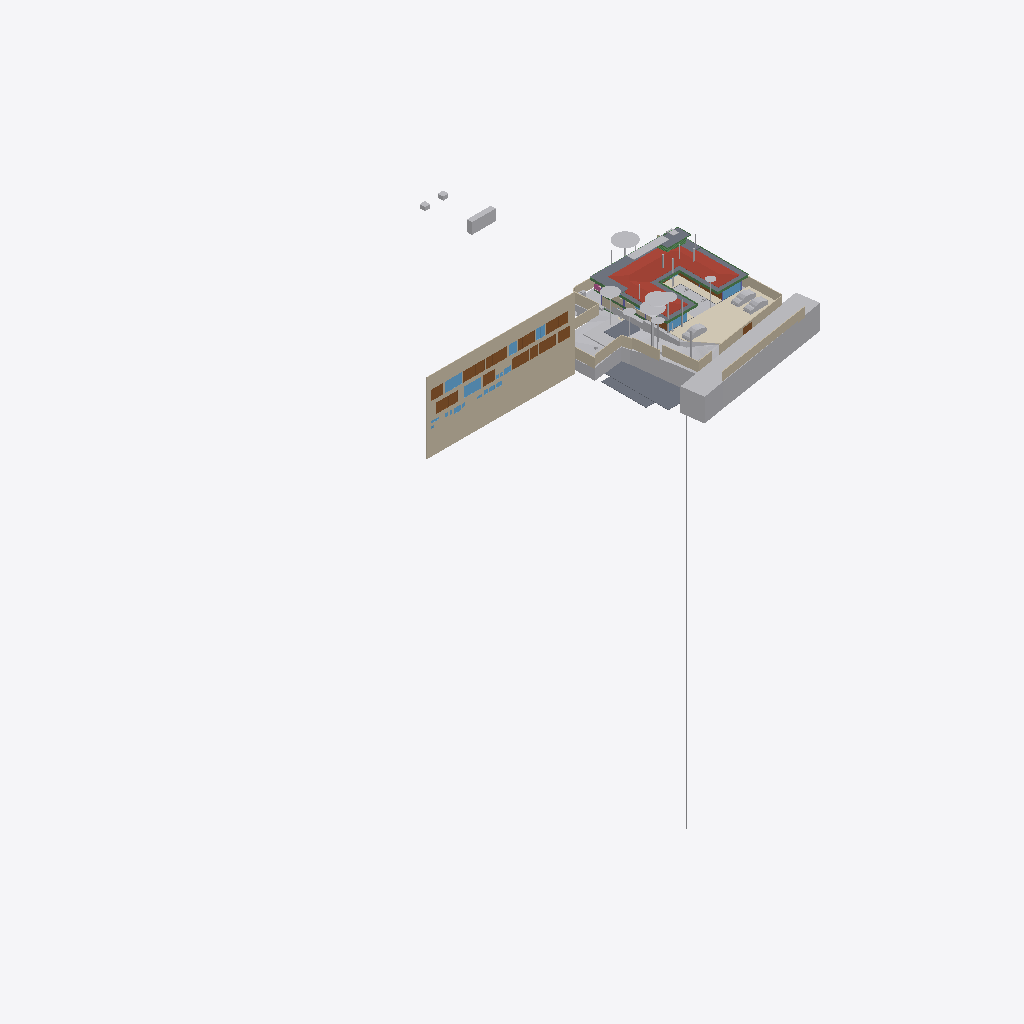
Isometric view of an IFC building model (IFC-SPF (STEP), schema IFC4X3, length unit metre), seen from the south-west, elements coloured by IFC class (only those large enough to see are counted): 34 other elements (light grey), 18 walls (beige), 15 doors (brown), 10 slabs (grey), 8 windows (light blue), 8 beams (green), 2 coverings (cream), 1 roof (red-brown), 1 railing (pink).
Extent 96.7 m × 90.0 m × 138.5 m (x, y, z). Storeys (12): Footing at -3.50 m; Site at -2.70 m; GF at -2.65 m; FF Lvl at 0.00 m; Plumbing at 0.00 m; Electrical at 0.00 m; Areacalc at 0.00 m; FF at 0.45 m; FF Lintel at 3.15 m; schedule at 3.50 m; SF at 3.65 m; Terrace at 5.00 m. Elements (731): 125 IfcBeam, 78 IfcWall, 69 IfcCovering, 55 IfcSlab, 43 IfcPipeSegment, 41 IfcColumn, 41 IfcDoor, 37 IfcWindow, 31 IfcEarthworksCut, 30 IfcFurniture, 25 IfcSanitaryTerminal, 24 IfcGeographicElement.

HEADER;
FILE_DESCRIPTION(('ViewDefinition [CoordinationView]'),'2;1');
FILE_NAME('Manilal.ifc','2025-08-08T12:09:25+05:30',(),(),'IfcOpenShell 0.8.3-post1','Bonsai 0.8.3-post1','');
FILE_SCHEMA(('IFC4X3'));
ENDSEC;
DATA;
#1480=IFCPROJECT('2TuuvCHJz54PsFPcraEbH$',$,'My Project',$,$,$,$,(#3,#128),#1481);
#3305=IFCSITE('0lpfVeOW52QfroqLYyHNY2',$,'My Site',$,$,#26,$,$,$,$,$,$,$,$);
#3313=IFCBUILDING('0MzaWOaS178x5FMqOflU3C',$,'My Building',$,$,#25,$,$,$,$,$,$);
#2081=IFCBUILDINGSTOREY('09kFoqoxrCvB1_fcEsMZsQ',$,'FF',$,$,#217,$,$,$,$);
#2986=IFCBUILDINGSTOREY('0zoFHJ9PnFW80M$mIVDQW3',$,'GF',$,$,#559675,$,$,$,$);
#17145=IFCBUILDINGSTOREY('0MckaoTknA3edZMUNhTyAK',$,'SF',$,$,#17254,$,$,$,$);
#20035=IFCBUILDINGSTOREY('3LpnsPikv4mRTBpfC3WQtx',$,'FF Lvl',$,$,#20051,$,$,$,$);
#23582=IFCBUILDINGSTOREY('0DtUgpQ1b6nBmkLmvc_ehu',$,'FF Lintel',$,$,#23767,$,$,$,$);
#459032=IFCBUILDINGSTOREY('2nxT8wHGnDX9t8LjuK$yoz',$,'Footing',$,$,#459177,$,$,$,$);
#482732=IFCBUILDINGSTOREY('0qJiDzySr4lhgisX7t8beM',$,'Site',$,$,#482753,$,$,$,$);
#485569=IFCBUILDINGSTOREY('33UZQ2TSvAg8IY4x5QCp2i',$,'schedule',$,$,#490135,$,$,$,$);
#507278=IFCBUILDINGSTOREY('0fi$VcvNr0Zu6wnPuK6jDB',$,'Plumbing',$,$,#507299,$,$,$,$);
#531643=IFCBUILDINGSTOREY('2JRfeNnUP7R92jcKtKmwj5',$,'Electrical',$,$,#531659,$,$,$,$);
#552261=IFCBUILDINGSTOREY('3JrIAq4xL0avIQ8pEnV5X6',$,'Areacalc',$,$,#552277,$,$,$,$);
#564852=IFCBUILDINGSTOREY('2oUibsQsXAPxeAaTU5dGGW',$,'Terrace',$,$,#564873,$,$,$,$);
#486333=IFCWALL('39NBZ$Y4H9UeVfIVxICpeX',$,'Wall',$,$,#500777,#486339,'',$);
#506523=IFCGEOGRAPHICELEMENT('20M0x6_hv1D8u5ftoKpVy3',$,'Road',$,$,#536372,#506537,$,.TERRAIN.);
#17255=IFCROOF('188ChkeVP4PP3HZ1_FwQ2Y',$,'Roof',$,$,#478587,#17288,$,.HIP_ROOF.);
#550097=IFCGEOGRAPHICELEMENT('3hzKcHmG15MBT$Lf89GHXN',$,'PureSite',$,$,#560045,#550264,$,.TERRAIN.);
#574514=IFCCOVERING('0wVm3FyC1DcRA3R7QYk_cw',$,'Covering',$,$,#574562,#574530,$,$);
#552337=IFCSLAB('39q3J0Avn2axyYxQecralg',$,'FF',$,$,#552338,#552356,$,$);
#441052=IFCWALL('1WNacC15X0Xf0V_b60Qnrw',$,'Wall',$,$,#441102,#441063,$,$);
#562352=IFCEARTHWORKSFILL('3O_GobqT1E4v3eEFWom1zq',$,'Cube',$,$,#564334,#562377,$,.SLOPEFILL.);
#526459=IFCSLAB('2Ni7UfUwb4of1NRt7pcP4e',$,'Slab',$,$,#558038,#526470,$,$);
#557336=IFCEARTHWORKSCUT('3NfQzW2p90kemh8IGcUxhf',$,'roader',$,$,#557183,#557335,$,.PAVEMENTMILLING.);
#557611=IFCEARTHWORKSCUT('3NGXkKzmP9mwmT7XBm4eTA',$,'Cut',$,$,#557599,#557610,$,.BASE_EXCAVATION.);
#557360=IFCEARTHWORKSCUT('2x49TXK193K9MJc3CK9x_n',$,'Cut',$,$,#557348,#557359,$,.BASE_EXCAVATION.);
#530961=IFCSLAB('25EiGLyX5BKxeS54E7G1re',$,'Slab',$,$,#530988,#530972,$,$);
#552305=IFCSLAB('07r2B4jwr7$9NI9prgbzaX',$,'GF',$,$,#552407,#552324,$,$);
#26770=IFCWALL('27WVA19Qv4efvQm6cWiqsn',$,'Wall',$,$,#573571,#26781,$,$);
#444096=IFCCOVERING('0_sfUdWJL30geCimsSdPtS',$,'Covering',$,$,#444126,#444111,$,$);
#566477=IFCBOREHOLE('1fqyZKm99FCB9RePUocI_6',$,'Borehole',$,$,#567981,#566501,$);
#467252=IFCGEOGRAPHICELEMENT('3uYxZnds99jOH$HzfZr4nt',$,'Plaav','43dia, 135c',$,#468938,#467634,$,.VEGETATION.);
#526011=IFCSLAB('2HYCoI0uf8CwWU71Eeg8K8',$,'Slab',$,$,#527066,#526026,$,$);
#29381=IFCSLAB('30Y2A3Waj1_g7GRY9nwvu4',$,'Slab',$,$,#552081,#29392,$,$);
#465123=IFCGEOGRAPHICELEMENT('00i077OX9F1QAiqaHlhRfb',$,'Plaav','32dia, 101c',$,#469003,#467606,$,.VEGETATION.);
#27060=IFCWALL('10l$0x7lzBbBMMGF1qxI0s',$,'Wall',$,$,#573591,#27071,$,$);
#229971=IFCWALL('2oOsi6buvCeB4sZT1ijFA2',$,'Wall',$,$,#573581,#229982,$,$);
#230171=IFCWALL('1HPS5ge59FQA3Ucv4$dmpm',$,'Wall',$,$,#573626,#230182,$,$);
#465256=IFCGEOGRAPHICELEMENT('2hWh3TuZPCwB0qwf7zQl8W',$,'Plaav','48dia, 150c',$,#468973,#467648,$,.VEGETATION.);
#27353=IFCWALL('2Y2Bm57Cb8Exxz7st0aRUc',$,'Wall',$,$,#573611,#27364,$,$);
#28186=IFCWALL('2UlyJbGOL47vem9W3W5T7b',$,'Wall',$,$,#573596,#28197,$,$);
#446077=IFCVEHICLE('2$JJjIzDr6fuhTHFNPOXyx',$,'Vehicle',$,$,#559745,#446090,$,$);
#446110=IFCVEHICLE('375bP1QIr5xwaw0xewwnFn',$,'Vehicle',$,$,#559750,#446123,$,$);
#499734=IFCDOOR('315c6MZvz2Vu3GScXjqG9Z',$,'Door',$,$,#501168,#505088,'8_9',$,$,$,$,$);
#489770=IFCDOOR('0Cx741JWP34B0IOSsj8AwF',$,'Door',$,$,#501108,#504469,'03',$,$,$,$,$);
#499915=IFCDOOR('0ZbVB8BYT7bh7R3lS5K4Y7',$,'Door',$,$,#505125,#505133,'10',$,$,$,$,$);
#445890=IFCWALL('2QiW7TnGvAygi5PkoeW31n',$,'Wall',$,$,#573621,#445901,$,$);
#490176=IFCDOOR('3tvBACzP54zAu4dBSuBlEW',$,'Door',$,$,#501123,#504515,'04',$,$,$,$,$);
#366531=IFCSLAB('3CWvIDU8b5ovMmi84oWpbg',$,'Covering.004',$,$,#366757,#366542,$,.FLOOR.);
#214630=IFCWALL('1v3BeDslv3W8LfR3WiqTEd',$,'Wall',$,$,#573616,#214641,$,$);
#446049=IFCVEHICLE('1yICD2o296ROLrpKuhe72z',$,'Vehicle',$,$,#560258,#446062,$,$);
#465522=IFCGEOGRAPHICELEMENT('1t8_yIv7T9Iwdci473Ya_N',$,'Plaav','100dia, 32c',$,#469013,#467550,$,.VEGETATION.);
#557636=IFCEARTHWORKSCUT('0lv4XU7zX8PPDYPdO7aOdg',$,'Cut',$,$,#557624,#557635,$,.BASE_EXCAVATION.);
#28224=IFCWALL('10RvTK_K97Xg3Zon6pJwxP',$,'Wall',$,$,#573601,#28235,$,$);
#489373=IFCWINDOW('2gioTK5hP9oPss3G6Q03Gx',$,'Window',$,$,#501063,#489382,'02',$,$,$,$,$);
#492556=IFCDOOR('14nYxT67979h0x8IodW7tf',$,'Door',$,$,#501138,#492565,'06',$,$,$,$,$);
#499965=IFCWINDOW('2DeDtvcD95n9obXC_GiA8e',$,'Window',$,$,#501213,#499979,'11',$,$,$,$,$);
#500360=IFCDOOR('1SLbyPnp1A9vNmoEJ7CsnC',$,'Door',$,$,#501288,#500431,'16',$,$,$,$,$);
#500518=IFCDOOR('27z1x9RsX6LgRJPHzITZpv',$,'Door',$,$,#501318,#500531,'18',$,$,$,$,$);
#552234=IFCSLAB('2FJ3LPJyP5i9m96Y9aA2s2',$,'Verandah',$,$,#552298,#552253,$,$);
#229124=IFCWALL('3MfSYaOiTA4AjSKpPvRhyi',$,'Wall',$,$,#573561,#229135,$,$);
#491873=IFCWINDOW('3e$JQaRRzFH9WozykfD$tZ',$,'Window',$,$,#496818,#491887,'11',$,$,$,$,$);
#25887=IFCWALL('3DOK2PUDn3QwM2HLeZR6QD',$,'Wall',$,$,#573566,#25894,$,$);
#489135=IFCDOOR('0ismyRsjL7AvOieOoKLFLm',$,'Door',$,$,#501078,#489144,'01',$,$,$,$,$);
#500027=IFCDOOR('0LFTQmup1188idDF4qs$QS',$,'Door',$,$,#501228,#500041,'12',$,$,$,$,$);
#504022=IFCDOOR('37mQgnczv1g9Ewv5DQsnil',$,'Door',$,$,#504777,#504080,'25',$,$,$,$,$);
#27098=IFCWALL('2qQNxnpy98iB6JMyhLi2FK',$,'Wall',$,$,#573586,#27109,$,$);
#489533=IFCWINDOW('2LZJ1AvFfBbghYgOnSiaBb',$,'Window',$,$,#526828,#489547,'02',$,$,$,$,$);
#29467=IFCWALL('2U66_ERPrD$A$2PTOc1bPA',$,'Wall',$,$,#559735,#29478,$,$);
#464325=IFCGEOGRAPHICELEMENT('0hsZNGz3r5Tu3GwqCRHqIa',$,'Theng','25dia, 80c',$,#468918,#467543,$,.VEGETATION.);
#562378=IFCEARTHWORKSFILL('263qwxfur0Rg9ySw9RIZCG',$,'Cube',$,$,#563458,#562400,$,.SLOPEFILL.);
#186882=IFCBEAM('0qH_dKLj5CKhNXTG2DYY06',$,'Beam',$,$,#569116,#186893,$,$);
#479791=IFCGEOGRAPHICELEMENT('1u9Vu38RXEhh_UPeYqTaju',$,'Theng','22dia, 70c',$,#479871,#479797,$,.VEGETATION.);
#102151=IFCBEAM('2C1gwTeIv6R8TmGo509jsR',$,'Beam',$,$,#568884,#102163,$,$);
#465389=IFCGEOGRAPHICELEMENT('2HKwYd2hP5kwYPwsxsi9gZ',$,'Theng','22dia, 70c',$,#469008,#467522,$,.VEGETATION.);
#499615=IFCWINDOW('2Oi5mWoHbF_gnh_9AC2HBl',$,'Window',$,$,#501153,#499628,'07',1.5,1.70000004768372,$,$,$);
#557121=IFCGEOGRAPHICELEMENT('1mqx3WFMb0_xZzgY5_pKpf',$,'Site',$,$,#558011,#557120,$,.TERRAIN.);
#37612=IFCWALL('2oouJeu9XF0PkUjeEvxQOm',$,'Wall',$,$,#502220,#37632,$,$);
#506973=IFCDOOR('2t8H1$Qmn75hjpQEbZl$51',$,'Door',$,$,#507086,#507030,'17',$,$,$,$,$);
#490899=IFCWINDOW('1dDo4P8$H5zBiQyvjwcA1W',$,'Window',$,$,#501093,#490963,'05',1.5,1.70000004768372,$,$,$);
#102357=IFCBEAM('3msecch2zBUOeV2BkTlji6',$,'Beam',$,$,#564846,#102368,$,$);
#102416=IFCBEAM('3ZwR1mU3j4mRYH5GbVzWyx',$,'Beam',$,$,#569061,#102427,$,$);
#466188=IFCGEOGRAPHICELEMENT('3MDxNaPHbBCuseLaSOAnvG',$,'Theng','27dia, 85c',$,#468933,#467536,$,.VEGETATION.);
#564745=IFCSLAB('1PyTS7F2LAWRr4yuGmSOaE',$,'Slab',$,$,#564790,#564766,$,$);
#557660=IFCEARTHWORKSCUT('2v1khSIBb6kei0EyPD83zy',$,'Cut',$,$,#557649,#557659,$,.BASE_EXCAVATION.);
#557144=IFCEARTHWORKSCUT('3qSRQGu4LBQwY_0nsq1Dm5',$,'Cut',$,$,#557133,#557143,$,.BASE_EXCAVATION.);
#491420=IFCDOOR('2t$p1hgeX2Y9d6XgGeH1wU',$,'Door',$,$,#496778,#505024,'10',$,$,$,$,$);
#557170=IFCEARTHWORKSCUT('1orBtrQ6r9QBXstUuMTyak',$,'Cut',$,$,#557157,#557169,$,.BASE_EXCAVATION.);
#573457=IFCDOOR('1uL9EDzeL19wcifriN_Oc$',$,'Door',$,$,#573631,#573466,$,1.79999995231628,3.0,$,$,$);
#167034=IFCBEAM('10LxUqtgbFAQRhzIckOuGH',$,'Beam',$,$,#564836,#167045,$,$);
#56634=IFCBEAM('3NjOYz9cT158x52OLX4IuM',$,'Beam',$,$,#542511,#56645,$,$);
#36042=IFCWALL('2FDZc$1Z57bgSDQnhsHhc1',$,'Wall',$,$,#481726,#36062,$,$);
#102234=IFCBEAM('0q554weub4Iwu4PjffBSJv',$,'Beam',$,$,#564821,#102245,$,$);
#464857=IFCGEOGRAPHICELEMENT('3XubHE4kj7PQ$DpXvJgk9n',$,'Theng','24dia, 75c',$,#468963,#467641,$,.VEGETATION.);
#466055=IFCGEOGRAPHICELEMENT('2HxlE6G_91e9LYErU$Y34S',$,'Theng','24dia, 75c',$,#468948,#467529,$,.VEGETATION.);
#491388=IFCDOOR('0abo0sfkX2yO6I5W4AOpFJ',$,'Door',$,$,#505564,#505002,'8_9',$,$,$,$,$);
#2047=IFCSLAB('0o4IYvr$r5a9xXip1qf77x',$,'Slab',$,$,#57250,#2052,$,$);
#466321=IFCGEOGRAPHICELEMENT('1TdNfY2DD3jxBXQWXRN6pI',$,'Plaav','35dia, 110c',$,#468988,#467620,$,.VEGETATION.);
#362954=IFCAIRTERMINALBOX('0DCFUThjX2XQ_1bX$oFkVb',$,'AirTerminalBox',$,$,#479412,#362986,$,$);
#491902=IFCDOOR('1uJlX1khv2VPLMtET6vexc',$,'Door',$,$,#496783,#491916,'01',$,$,$,$,$);
#500253=IFCWINDOW('2FUxJIMIP8WeEaHO75uZ5y',$,'Window',$,$,#501273,#500323,'15',1.5,1.70000004768372,$,$,$);
#503404=IFCWINDOW('39fUEjXW5ElwQPPWsWi6zd',$,'Window',$,$,#504687,#503510,'23',1.5,1.70000004768372,$,$,$);
#26337=IFCWALL('0dMaumaK11Re$pxoZyVSQ9',$,'Wall',$,$,#573576,#26348,$,$);
#57596=IFCBEAM('2KiRdb_sj1xhSO7a1GJ4D5',$,'Beam',$,$,#526818,#57607,$,$);
#578181=IFCSOLARDEVICE('2icZ0COM5FZA$904MkAnYe',$,'SolarDevice',$,$,#578287,#578198,$,$);
#578235=IFCSOLARDEVICE('2NoryxAJL8wg76hjq7Byl_',$,'SolarDevice',$,$,#578302,#578252,$,$);
#507128=IFCRAILING('2w0tP4HwL6TuQJ7VLixJL3',$,'Railing',$,'FRAMELESS_PANEL',#507177,#507137,$,.USERDEFINED.);
#578109=IFCSOLARDEVICE('1i0G9i4NX79QoFKlZluB7C',$,'SolarDevice',$,$,#578267,#578126,$,$);
#578127=IFCSOLARDEVICE('17OQILgOj1oxRESUqSAxjX',$,'SolarDevice',$,$,#578272,#578144,$,$);
#578163=IFCSOLARDEVICE('3NOhCXTF1Em82ofZiZmE8w',$,'SolarDevice',$,$,#578282,#578180,$,$);
#578217=IFCSOLARDEVICE('3tTQY3VbPB1uhqUuSYzyMS',$,'SolarDevice',$,$,#578297,#578234,$,$);
ENDSEC;
